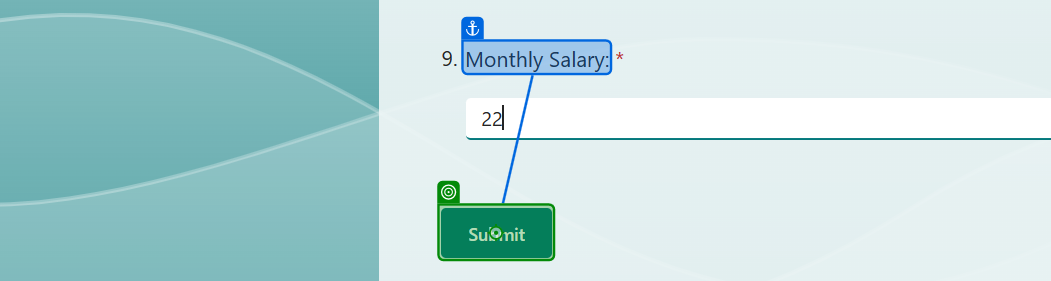
Task: Reads employee data from an Excel file, opens a browser window, navigates to a web form and enters the employee data into it. 
Workflow: Main

Step 1: click on the button in window 'Employee Information Form' (msedge.exe)
